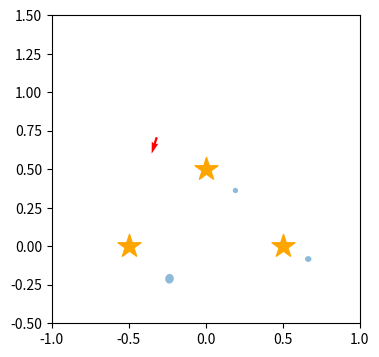
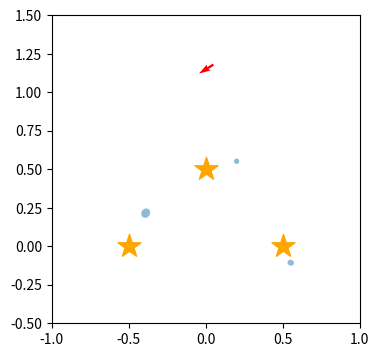
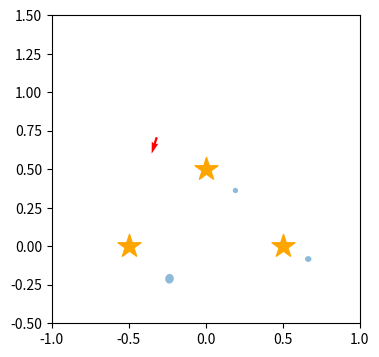
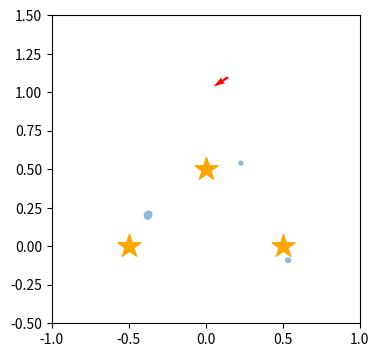
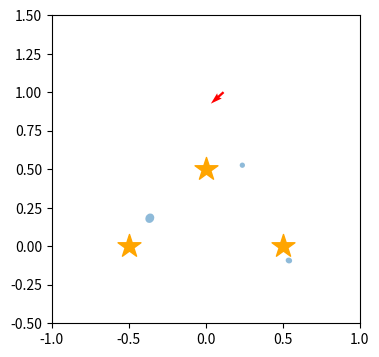

Source code (Python) for these figures, in order:
#! !(which python)
# coding: utf-8
###########################
# Author: Yuya Aoki
# Python による Fast SLAM の実装
###########################
import numpy as np
from copy import deepcopy
import math
import random
import matplotlib.pyplot as plt
from matplotlib.patches import Ellipse


class Landmark(object):
    def __init__(self, x, y):
        self.pos = np.array([x, y])
        self.x = x
        self.y = y

    def draw(self):
        plt.scatter(self.x, self.y, s=300, marker="*",
                    label="landmarks", color="orange")

    def relative_pos(self, pose):
        x, y, theta = pose
        distance = math.sqrt((x - self.x)**2 + (y - self.y)**2)
        direction = math.atan2(self.y - y, self.x - x) - theta
        return distance, direction, self.x, self.y


class Map(object):
    def __init__(self):
        self.landmarks = []

    def append_landmark(self, x, y):
        self.landmarks.append(Landmark(x, y))

    def draw(self):
        for l in self.landmarks:
            l.draw()

    # ここ設計に問題あり
    def relative_landmark_positions(self, pose):
        positions = []
        for i, ln in enumerate(self.landmarks):
            distance, direction, x, y = ln.relative_pos(pose)
            positions.append([distance, direction, x, y, i])
        return positions


class LandmarkEstimation():
    def __init__(self):
        self.pos = np.array([[0.0], [0.0]])
        self.cov = np.array([[1000000000.0**2, 0.0],
                             [0.0, 1000000000.0**2]])


class Robot(object):
    def __init__(self, pose):
        self.pose = pose

    def draw(self):
        x, y, theta = self.pose
        plt.quiver(x, y, math.cos(theta), math.sin(theta),
                   color="red", label="actual robot motion")

    def observation(self, m):
        measurements = m.relative_landmark_positions(self.pose)
        observations = []

        for m in measurements:
            distance, direction, lx, ly, i = m
            # 方向の制限（cosの値が正）
            if (math.cos(direction) < 0.0):
                continue

            measured_distance = random.gauss(distance, distance * 0.1)
            measured_direction = random.gauss(direction, 5.0 / 180.0 * math.pi)
            observations.append(
                [measured_distance, measured_direction, lx, ly, i])

        return observations

    def motion_model(self, pos, fw, rot):
        actual_fw = random.gauss(fw, fw / 10)  # 標準偏差にしてfwの10%だけ移動距離に雑音を入れる
        # 前進時にロボットの進路が曲がる雑音。標準偏差3[deg]
        dir_error = random.gauss(0.0, math.pi / 180.0 * 3.0)

        px, py, pt = pos

        # 前進させる
        x = px + actual_fw * math.cos(pt + dir_error)
        y = py + actual_fw * math.sin(pt + dir_error)

        # 回転。回転角にもrotの10%だけ雑音を入れる
        t = pt + dir_error + random.gauss(rot, rot / 10)

        return np.array([x, y, t])


class Particle():
    def __init__(self, pose, w, m):
        self.w = w
        self.pose = pose
        self.map = [LandmarkEstimation() for i in range(len(m.landmarks))]
        self.m = m

    def motion_update(self, fw, rot, robot):
        self.pose = robot.motion_model(self.pose, fw, rot)

    def measurement_update(self, measurement):
        x, y, theta = self.pose
        distance, direction, lx, ly, i = measurement
        ln = self.map[i]
        lx = distance * math.cos(theta + direction) + x
        ly = distance * math.sin(theta + direction) + y
        # 重みの更新
        delta = np.array([[x], [y]]) - np.array([[lx], [ly]])
        coef = 2 * math.pi * math.sqrt(np.linalg.det(ln.cov))
        inexp = -0.5 * (delta.T.dot(np.linalg.inv(ln.cov))).dot(delta)
        self.w *= 1.0 / coef * math.exp(inexp)

        # 地図の書き換え

        z = np.array([[lx], [ly]])

        c = math.cos(theta + direction)
        s = math.sin(theta + direction)
        rot = np.array([[c, -s],
                        [s,  c]])

        err_robot = np.array([[(distance * 0.1)**2, 0.0],
                              [0.0, (distance * math.sin(5.0 / 180.0 * math.pi))**2]])
        err_world = (rot).dot(err_robot).dot((rot).T)

        ln.cov = np.linalg.inv(np.linalg.inv(ln.cov) +
                               np.linalg.inv(err_world))
        K = (ln.cov).dot(np.linalg.inv(err_world))
        ln.pos += K.dot(z - ln.pos)

    def draw(self, i):
        fig = plt.figure(i, figsize=(4, 4))
        sp = fig.add_subplot(111, aspect='equal')
        sp.set_xlim(-1.0, 1.0)
        sp.set_ylim(-0.5, 1.5)

        self.m.draw()
        x, y, theta = self.pose
        plt.quiver([x], [y], [math.cos(theta)], [math.sin(theta)],
                   color="red", label="actual robot motion")

        for e in self.map:
            eig_vals, eig_vec = np.linalg.eig(e.cov)
            v1 = eig_vals[0] * eig_vec[:, 0]
            v2 = eig_vals[1] * eig_vec[:, 1]
            v1_direction = math.atan2(v1[1], v1[0])

            x, y = e.pos
            elli = Ellipse([x, y], width=3 * math.sqrt(np.linalg.norm(v1)), height=3 *
                           math.sqrt(np.linalg.norm(v2)), angle=v1_direction / 3.14 * 180)
            elli.set_alpha(0.5)

            sp.add_artist(elli)


class FastSLAM():
    def __init__(self, pose, m):
        self.particles = [Particle(pose, 1.0 / 100, m) for i in range(100)]

    def draw(self):
        for (i, p) in enumerate(self.particles):
            p.draw(i)
            if i > 3:
                return  # たくさんあるパーティクルを全部描画すると大変なので3個だけ

    def motion_update(self, fw, rot, robot):
        for p in self.particles:
            p.motion_update(fw, rot, robot)

    def measurement_update(self, measurement):
        for p in self.particles:
            p.measurement_update(measurement)

        self.resampling()

    def resampling(self):
        num = len(self.particles)                # numはパーティクルの個数
        ws = [e.w for e in self.particles]    # 重みのリストを作る

        if sum(ws) < 1e-100:  # 重みの和がゼロに丸め込まれるとサンプリングできなくなるので小さな数を足しておく
            ws = [e + 1e-100 for e in ws]

        # パーティクルのリストから、weightsのリストの重みに比例した確率で、num個選ぶ
        ps = random.choices(self.particles, weights=ws, k=num)
        self.particles = [deepcopy(e) for e in ps]


def set_landmark():
    m = Map()
    m.append_landmark(-0.5, 0.0)
    m.append_landmark(0.5, 0.0)
    m.append_landmark(0.0, 0.5)
    return m


def set_robot(pose=None):
    if pose is None:
        pose = np.array([0.1, 0.2, math.pi * 20.0 / 180])
    robot = Robot(pose)
    return robot


# デバグ用に関数を作っておく
def observation_check(robot, m):
    observations = robot.observation(m)
    # print(observations)

    fig = plt.figure(0, figsize=(8, 8))
    sp = fig.add_subplot(111, aspect='equal')
    sp.set_xlim(-1.0, 1.0)
    sp.set_ylim(-0.5, 1.5)

    for observation in observations:
        x, y, theta = robot.pose
        distance, direction, lx, ly, i = observation
        lx = distance * math.cos(theta + direction) + x
        ly = distance * math.sin(theta + direction) + y
        plt.plot([robot.pose[0],  lx], [robot.pose[1],  ly], color="pink")

        c = math.cos(theta + direction)
        s = math.sin(theta + direction)
        rot = np.array([[c, -s],
                        [s,  c]])

        err_robot = np.array([[(distance * 0.1)**2, 0.0],
                              [0.0, (distance * math.sin(5.0 / 180.0 * math.pi))**2]])
        err_world = (rot).dot(err_robot).dot((rot).T)

        eig_vals, eig_vec = np.linalg.eig(err_world)
        v1 = eig_vals[0] * eig_vec[:, 0]
        v2 = eig_vals[1] * eig_vec[:, 1]
        v1_direction = math.atan2(v1[1], v1[0])

        elli = Ellipse([lx, ly], width=3 * math.sqrt(np.linalg.norm(v1)), height=3 *
                       math.sqrt(np.linalg.norm(v2)), angle=v1_direction / 3.14 * 180)
        elli.set_alpha(0.2)
        sp.add_artist(elli)

    robot.draw()
    m.draw()


def one_step(m, slam, robot):
    slam.motion_update(0.2, math.pi / 180.0 * 20, robot)
    robot.pose = robot.motion_model(robot.pose, 0.2, math.pi / 180.0 * 20)
    measurements = robot.observation(m)
    for m in measurements:
        slam.measurement_update(m)


def main():
    m = set_landmark()
    inital_pose = [0.0, 0.0, 0.0]
    robot = set_robot(inital_pose)
    # observation_check(robot, m)
    slam = FastSLAM(robot.pose, m)
    for i in range(30):
        one_step(m, slam, robot)
    slam.draw()


if __name__ == '__main__':
    # code
    main()
